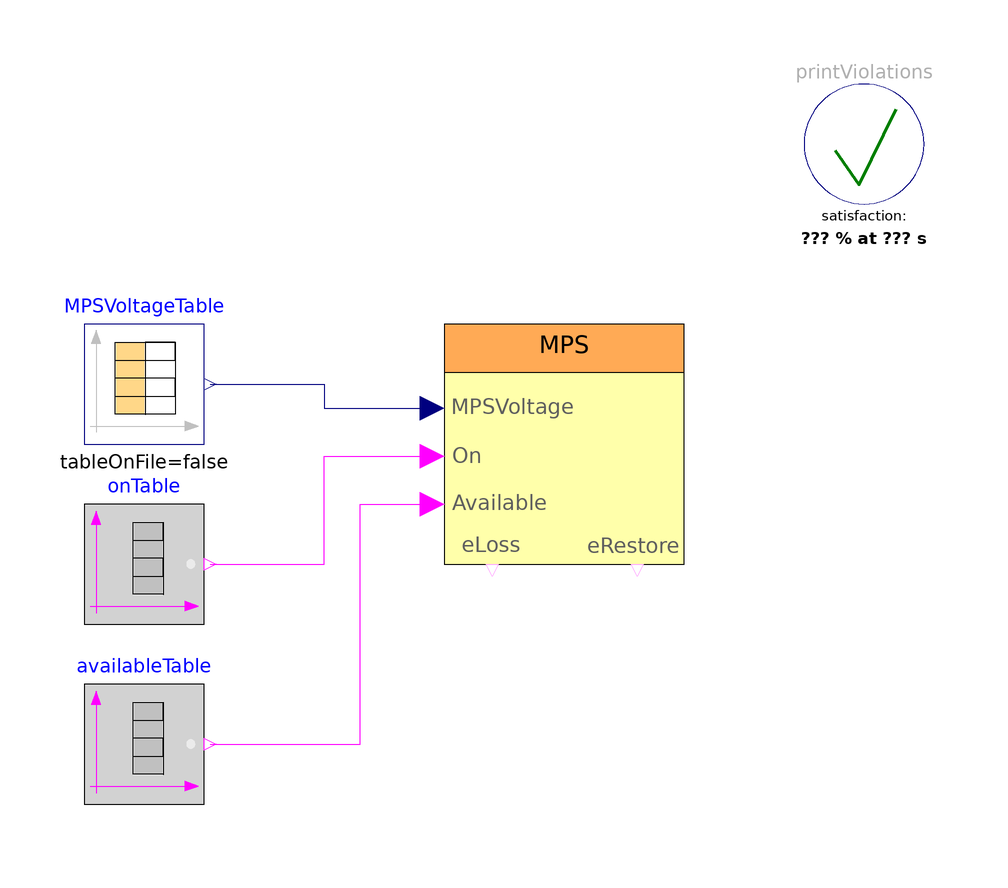

The component connection diagram of the Modelica model below, drawn from its own Placement and Line annotations.

model MainPowerSupplyRequirements
    "Evaluating the requirement definitions for the Main Power Supply system"
    extends Modelica.Icons.Example;
    inner Verify.PrintViolations printViolations(printSatisfied=true, evaluationTime=70)
      annotation (Placement(transformation(extent={{40,60},{60,80}})));

    Modelica.Blocks.Sources.CombiTimeTable MPSVoltageTable(table=[0,240; 10,
          220; 20,165; 30,150; 40,165; 50,190; 60,220; 70,210])
      annotation (Placement(transformation(extent={{-80,20},{-60,40}})));
    Modelica.Blocks.Sources.BooleanTable onTable(table={0,10,15,18,25,30,40,50,
          60,70})
      annotation (Placement(transformation(extent={{-80,-10},{-60,10}})));
    Modelica.Blocks.Sources.BooleanTable availableTable(table={0,15,25,35,45,55,65,
          70})
      annotation (Placement(transformation(extent={{-80,-40},{-60,-20}})));

    Components.MPS MPS
      annotation (Placement(transformation(extent={{-20,0},{20,40}})));
    equation

    connect(MPSVoltageTable.y[1], MPS.MPSVoltage) annotation (Line(
        points={{-59,30},{-40,30},{-40,26},{-22,26}},
        color={0,0,127},
        smooth=Smooth.None));
    connect(onTable.y, MPS.On) annotation (Line(
        points={{-59,0},{-40,0},{-40,18},{-22,18}},
        color={255,0,255},
        smooth=Smooth.None));
    connect(availableTable.y, MPS.Available) annotation (Line(
        points={{-59,-30},{-34,-30},{-34,10},{-22,10}},
        color={255,0,255},
        smooth=Smooth.None));
    annotation (
    Diagram(coordinateSystem(preserveAspectRatio=false, extent={{-100,-100},{
              100,100}}),        graphics), experiment(StopTime=70),
    Documentation(info="<html>
<p>
Using the given input signals <b>MBSVoltage</b>, <b>On</b>, and 
<b>Available</b> results in<br>
</p>

<table border=0 cellspacing=0 cellpadding=2>
<tr><td width=\"50\"></td>
    <td><img src=\"modelica://Requirements/Resources/Images/Examples/MainPowerSupplyRequirements/MPS1.png\"></td>
   </tr>
</table>

<table border=0 cellspacing=0 cellpadding=2>
<tr><td width=\"160\"></td>
    <td>Simulation results for requirements R1 and R2:<br>
    R1: MPS CAN be declared Off when the voltage gets below 170 V<br>
    R2: MPS MUST be declared Off when the voltage gets below 160 V</td>
   </tr>
</table>

<p>
&nbsp;
</p>

<table border=0 cellspacing=0 cellpadding=2>
<tr><td width=\"50\"></td>
    <td><img src=\"modelica://Requirements/Resources/Images/Examples/MainPowerSupplyRequirements/MPS2.png\"></td>
   </tr>
</table>

<table border=0 cellspacing=0 cellpadding=2>
<tr><td width=\"160\"></td>
    <td>Simulation results for requirements R3 and R4:<br>
    R3: MPS CAN be declared On again when the voltage gets above 200 V<br>
    R4: MPS MUST be declared On again when the voltage gets above 210 V</td>
   </tr>
</table>

<p>
At the end of the simulation, the following information is printed to the output window:
</p>


<blockquote>
<pre>
Requirements violated:
   MPS.R1 (at time = 10 s)
   MPS.R2 (at time = 25 s)
   MPS.R3 (at time = 15 s)
   MPS.R4 (at time = 10 s)
   MPS.R7 (at time = 0 s)

Requirements untested:
   MPS.R8
</pre>
</blockquote>
</html>"));
    end MainPowerSupplyRequirements;